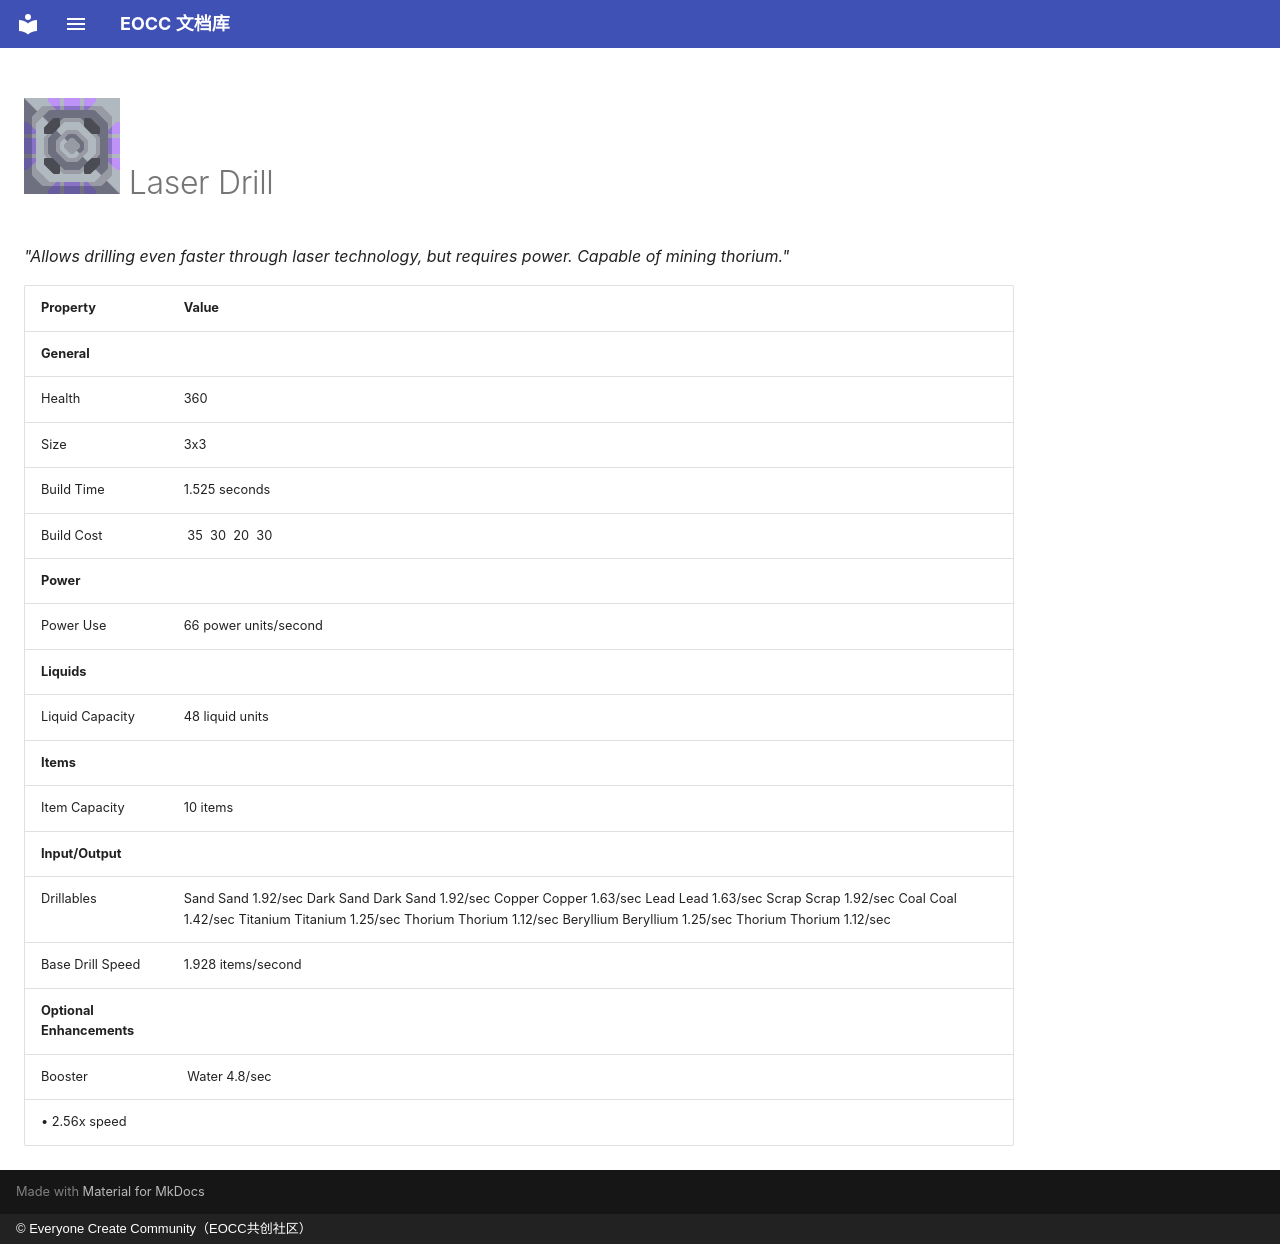

repository: eoccc/eoccc.github.io · page: wiki/mindustry/en/content/blocks/production/327-laser-drill/index.html · generator: mkdocs · copyright: © Everyone Create Community（EOCC共创社区）

# <img src="../../../../../../../ext/img/mindustry/block-laser-drill-ui.png" alt=""> Laser Drill

*"Allows drilling even faster through laser technology, but requires power. Capable of mining thorium."*

| Property | Value |
|---|---|
| **General** |  |
| Health | 360 |
| Size | 3x3 |
| Build Time | 1.525  seconds |
| Build Cost | [<img src="../../../../../../../ext/img/mindustry/item-copper.png" alt="">](/wiki/content/items/0-copper) 35 [<img src="../../../../../../../ext/img/mindustry/item-graphite.png" alt="">](/wiki/content/items/3-graphite) 30 [<img src="../../../../../../../ext/img/mindustry/item-titanium.png" alt="">](/wiki/content/items/6-titanium) 20 [<img src="../../../../../../../ext/img/mindustry/item-silicon.png" alt="">](/wiki/content/items/9-silicon) 30 |
| **Power** |  |
| Power Use | 66  power units/second |
| **Liquids** |  |
| Liquid Capacity | 48  liquid units |
| **Items** |  |
| Item Capacity | 10  items |
| **Input/Output** |  |
| Drillables | Sand Sand  1.92/sec Dark Sand Dark Sand  1.92/sec Copper Copper  1.63/sec Lead Lead  1.63/sec Scrap Scrap  1.92/sec Coal Coal  1.42/sec Titanium Titanium  1.25/sec Thorium Thorium  1.12/sec Beryllium Beryllium  1.25/sec Thorium Thorium  1.12/sec |
| Base Drill Speed | 1.928  items/second |
| **Optional Enhancements** |  |
| Booster | [<img src="../../../../../../../ext/img/mindustry/liquid-water.png" alt="">](/wiki/content/liquids/0-water) Water 4.8/sec
 • 2.56x speed |
